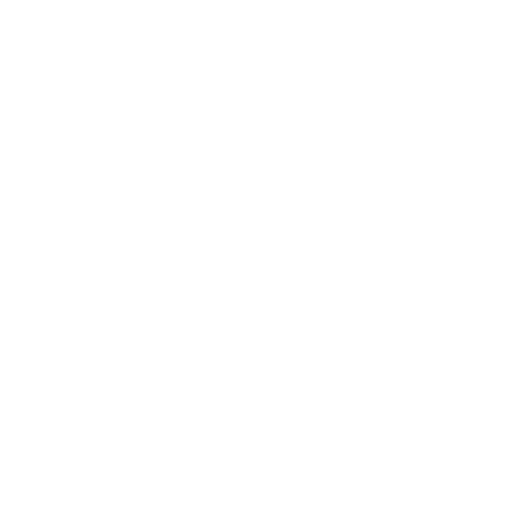
t = 0.00 s
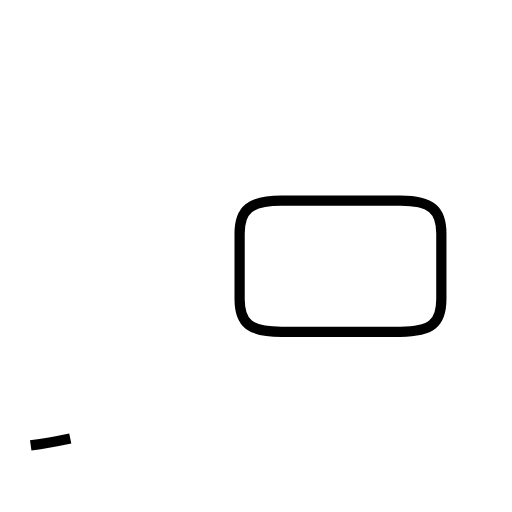
t = 1.92 s
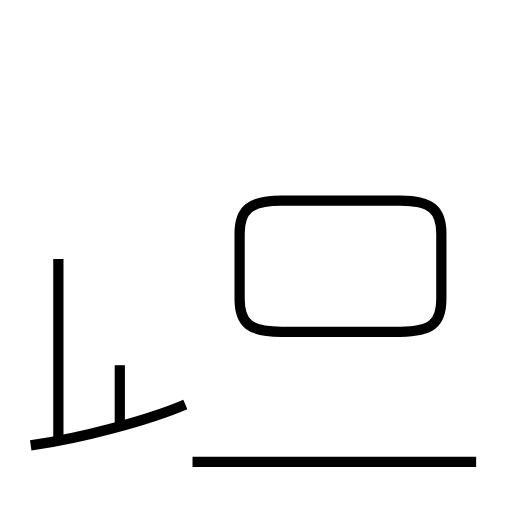
t = 3.82 s
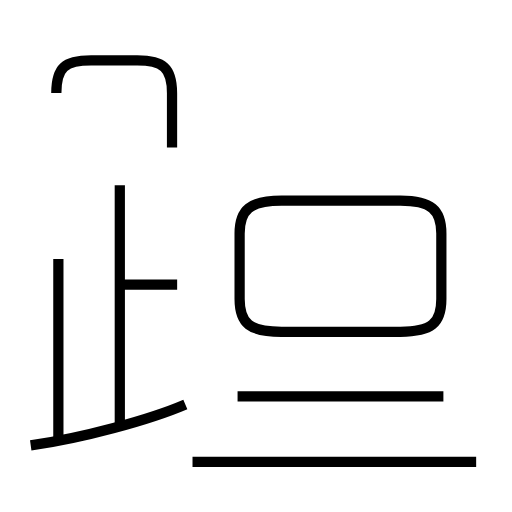
t = 5.74 s
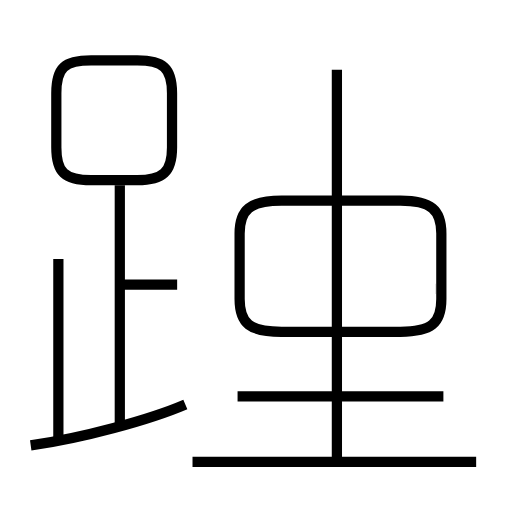
t = 7.50 s
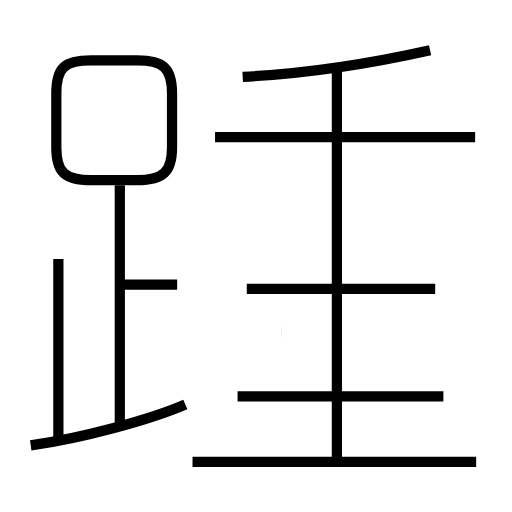
t = 9.37 s

The animated SVG that drew these frames (rendered in a browser with its animation timeline set to each time). Animation: 12 SMIL elements (animate=12); one cycle of 9.37 s.

<?xml version='1.0' encoding='utf-8'?>
<svg viewBox="0.0 -6.0 50.0 50.0" version="1.1" xmlns="http://www.w3.org/2000/svg"><rect x="-1000" y="-1000" width="2000" height="2000" stroke="white" fill="white" /><g style="fill:none;stroke:#000000;stroke-width:1"><path d="M 27.5 -11.6 L 39.1 -11.6 C 42.1 -11.6 43.1 -12.4 43.1 -14.8 L 43.1 -21.2 C 43.1 -23.5 42.1 -24.4 39.1 -24.4 L 27.5 -24.4 C 24.4 -24.4 23.4 -23.5 23.4 -21.2 L 23.4 -14.8 C 23.4 -12.4 24.4 -11.6 27.5 -11.6 Z " transform="translate(0.0 38.0)" stroke-dasharray="60.14223641264854" stroke-dashoffset="60.14223641264854"><animate attributeName="stroke-dashoffset" from="60.14223641264854" to="0" dur="1.8042670923794561s" begin="0s; anim_end.end" fill="freeze" id="anim0" /></path><path d="M 3.0 -0.5 C 8.0 -1.2 14.6 -3.0 18.1 -4.5 " transform="translate(0.0 38.0)" stroke-dasharray="15.655436328447824" stroke-dashoffset="15.655436328447824"><animate attributeName="stroke-dashoffset" from="15.655436328447824" to="0" dur="0.4696630898534347s" begin="anim0.end" fill="freeze" id="anim1" /></path><path d="M 5.7 -0.7 L 5.7 -18.7 " transform="translate(0.0 38.0)" stroke-dasharray="18.0" stroke-dashoffset="18.0"><animate attributeName="stroke-dashoffset" from="18.0" to="0" dur="0.54s" begin="anim1.end" fill="freeze" id="anim2" /></path><path d="M 46.5 1.1 L 18.8 1.1 " transform="translate(0.0 38.0)" stroke-dasharray="27.7" stroke-dashoffset="27.7"><animate attributeName="stroke-dashoffset" from="27.7" to="0" dur="0.831s" begin="anim2.end" fill="freeze" id="anim3" /></path><path d="M 11.7 -2.5 L 11.7 -25.9 " transform="translate(0.0 38.0)" stroke-dasharray="23.4" stroke-dashoffset="23.4"><animate attributeName="stroke-dashoffset" from="23.4" to="0" dur="0.702s" begin="anim3.end" fill="freeze" id="anim4" /></path><path d="M 17.3 -16.2 L 11.8 -16.2 " transform="translate(0.0 38.0)" stroke-dasharray="5.5" stroke-dashoffset="5.5"><animate attributeName="stroke-dashoffset" from="5.5" to="0" dur="0.16499999999999998s" begin="anim4.end" fill="freeze" id="anim5" /></path><path d="M 43.3 -5.3 L 23.2 -5.3 " transform="translate(0.0 38.0)" stroke-dasharray="20.099999999999998" stroke-dashoffset="20.099999999999998"><animate attributeName="stroke-dashoffset" from="20.099999999999998" to="0" dur="0.6029999999999999s" begin="anim5.end" fill="freeze" id="anim6" /></path><path d="M 16.8 -29.6 L 16.8 -34.9 C 16.8 -37.4 15.9 -38.1 13.4 -38.1 L 8.9 -38.1 C 6.3 -38.1 5.5 -37.4 5.5 -34.9 L 5.5 -29.6 C 5.5 -27.2 6.3 -26.4 8.9 -26.4 L 13.4 -26.4 C 15.9 -26.4 16.8 -27.2 16.8 -29.6 Z " transform="translate(0.0 38.0)" stroke-dasharray="41.625396295575385" stroke-dashoffset="41.625396295575385"><animate attributeName="stroke-dashoffset" from="41.625396295575385" to="0" dur="1.2487618888672616s" begin="anim6.end" fill="freeze" id="anim7" /></path><path d="M 32.9 0.8 L 32.9 -37.2 " transform="translate(0.0 38.0)" stroke-dasharray="38.0" stroke-dashoffset="38.0"><animate attributeName="stroke-dashoffset" from="38.0" to="0" dur="1.14s" begin="anim7.end" fill="freeze" id="anim8" /></path><path d="M 42.5 -15.8 L 24.1 -15.8 " transform="translate(0.0 38.0)" stroke-dasharray="18.4" stroke-dashoffset="18.4"><animate attributeName="stroke-dashoffset" from="18.4" to="0" dur="0.5519999999999999s" begin="anim8.end" fill="freeze" id="anim9" /></path><path d="M 46.4 -30.6 L 21.0 -30.6 " transform="translate(0.0 38.0)" stroke-dasharray="25.4" stroke-dashoffset="25.4"><animate attributeName="stroke-dashoffset" from="25.4" to="0" dur="0.7619999999999999s" begin="anim9.end" fill="freeze" id="anim10" /></path><path d="M 23.7 -36.5 C 29.6 -36.8 36.2 -37.8 42.0 -39.1" transform="translate(0.0 38.0)" stroke-dasharray="18.504613595675096" stroke-dashoffset="18.504613595675096"><animate attributeName="stroke-dashoffset" from="18.504613595675096" to="0" dur="0.5551384078702528s" begin="anim10.end" fill="freeze" id="anim_end" /></path></g></svg>
